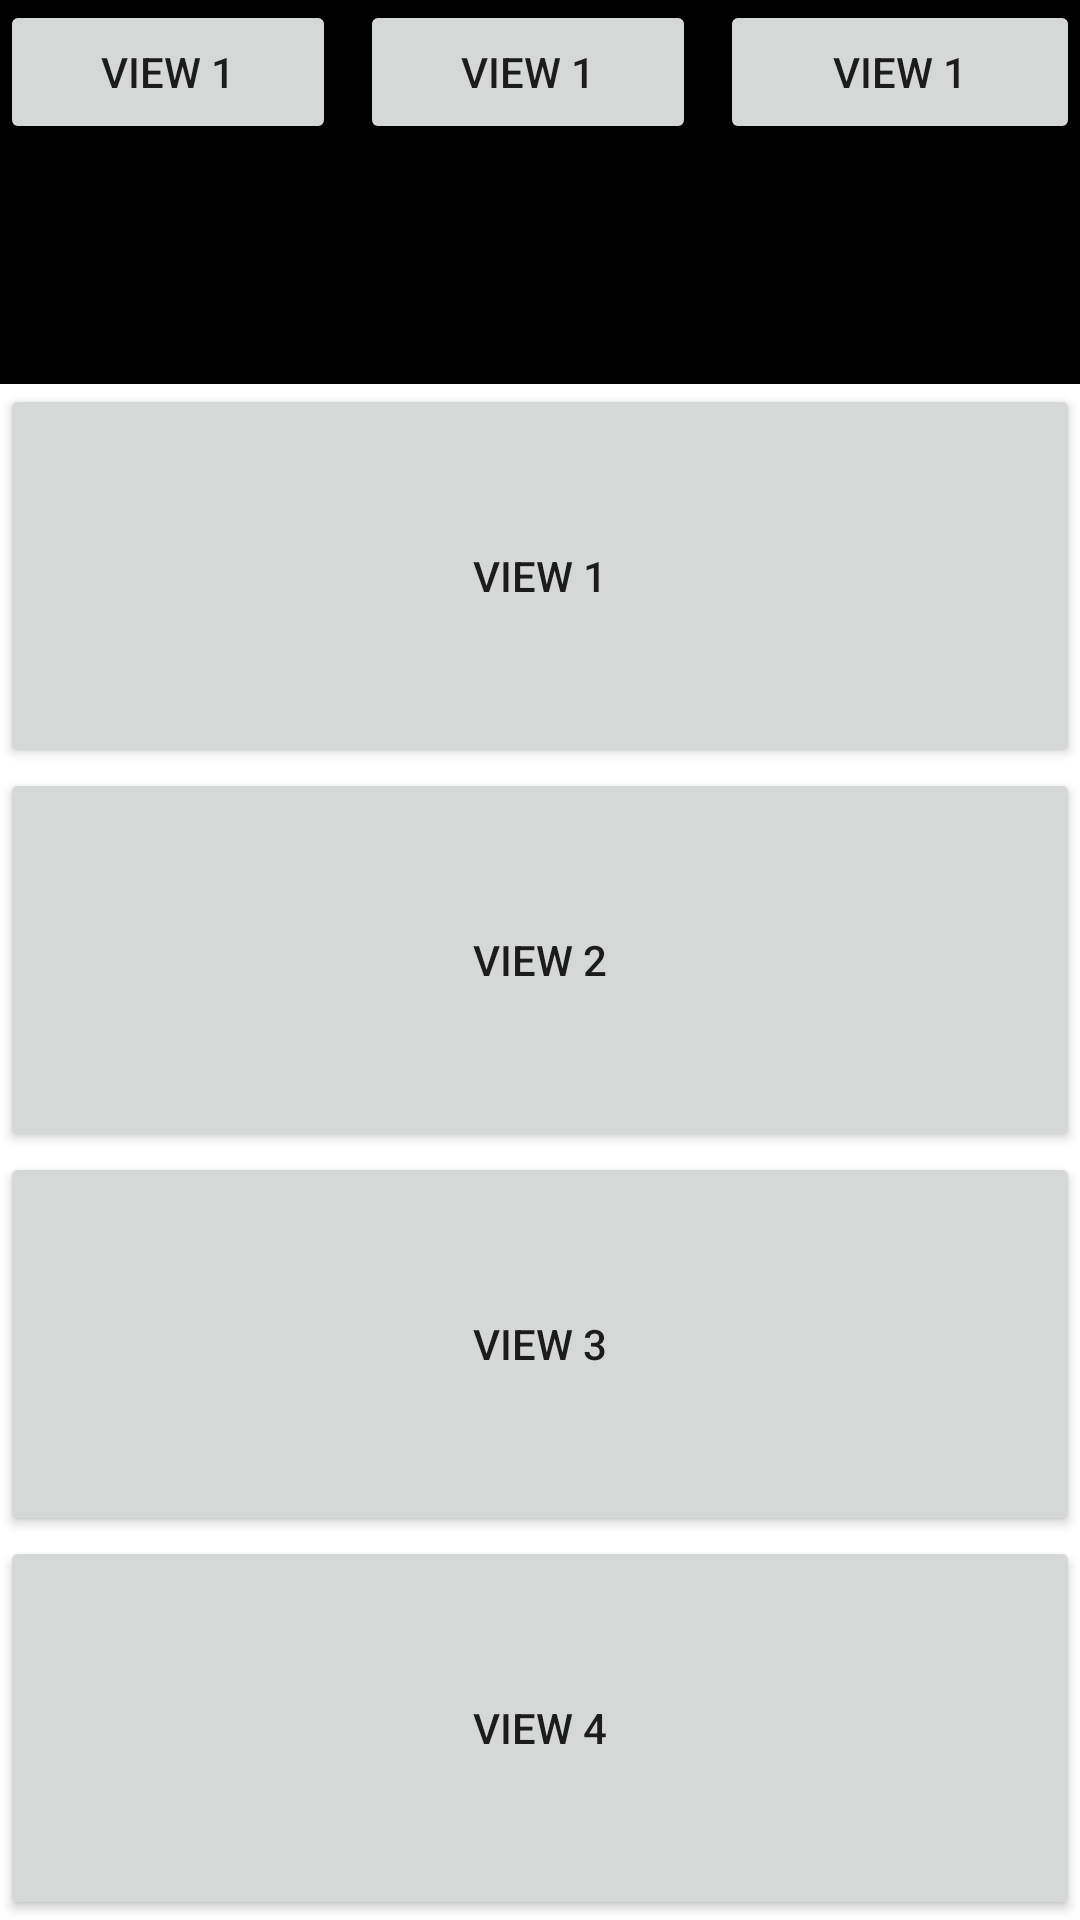

Write the Android layout XML for this screen, with the resource values it uses.
<!-- AndroidManifest.xml: application theme Theme.SampleTopic1 -->
<!-- res/layout/activity_linear_layout.xml -->
<?xml version="1.0" encoding="utf-8"?>
<LinearLayout xmlns:android="http://schemas.android.com/apk/res/android"
    xmlns:app="http://schemas.android.com/apk/res-auto"
    xmlns:tools="http://schemas.android.com/tools"
    android:layout_width="match_parent"
    android:layout_height="match_parent"
    android:orientation="vertical"
    tools:context=".LinearLayoutActivity">

    <LinearLayout
        android:layout_width="match_parent"
        android:layout_height="wrap_content"
        android:background="@color/black"
        android:layout_weight="1"
        android:orientation="horizontal">

        <Button
            android:layout_width="match_parent"
            android:layout_height="wrap_content"
            android:layout_weight="1"
            android:layout_marginEnd="8dp"
            android:text="View 1" />

        <Button
            android:layout_width="match_parent"
            android:layout_height="wrap_content"
            android:layout_weight="1"
            android:layout_marginEnd="8dp"
            android:text="View 1" />

        <Button
            android:layout_width="match_parent"
            android:layout_height="wrap_content"
            android:layout_weight="1"
            android:text="View 1" />
    </LinearLayout>

    <Button
        android:layout_width="match_parent"
        android:layout_height="wrap_content"
        android:layout_weight="1"
        android:text="View 1" />

    <Button
        android:layout_width="match_parent"
        android:layout_height="wrap_content"
        android:layout_weight="1"
        android:text="View 2" />

    <Button
        android:layout_width="match_parent"
        android:layout_height="wrap_content"
        android:layout_weight="1"
        android:text="View 3" />

    <Button
        android:layout_width="match_parent"
        android:layout_height="wrap_content"
        android:layout_weight="1"
        android:text="View 4" />

</LinearLayout>
<!-- resources referenced by this layout -->
<resources>
  <style name="Theme.SampleTopic1" parent="Theme.MaterialComponents.DayNight.DarkActionBar">
          
          <item name="colorPrimary">@color/purple_500</item>
          <item name="colorPrimaryVariant">@color/purple_700</item>
          <item name="colorOnPrimary">@color/white</item>
          
          <item name="colorSecondary">@color/teal_200</item>
          <item name="colorSecondaryVariant">@color/teal_700</item>
          <item name="colorOnSecondary">@color/black</item>
          
          <item name="android:statusBarColor" tools:targetApi="l">?attr/colorPrimaryVariant</item>
          
      </style>
  <!-- not gathered from this repository: default colours our renderer supplied (Android Studio template values) -->
  <color name="purple_500">#FF6200EE</color>
  <color name="purple_700">#FF3700B3</color>
  <color name="teal_200">#FF03DAC5</color>
  <color name="teal_700">#FF018786</color>
  <color name="black">#FF000000</color>
  <color name="white">#FFFFFFFF</color>
</resources>
